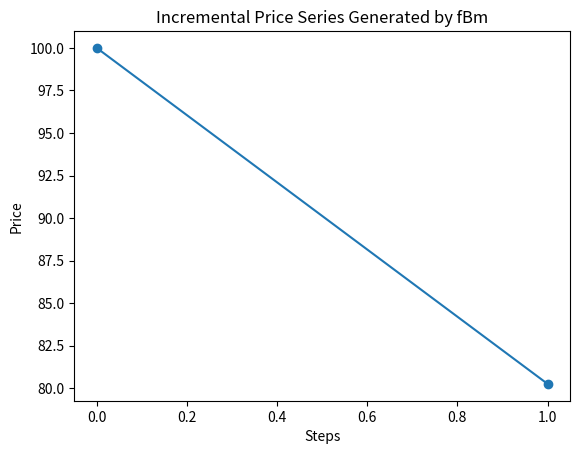

Recreate this plot in Python.
import numpy as np


def generate_fbm_increment(last_fbm, hurst, step, length=1):
    """
    Generate the next fractional Brownian motion increment.

    Parameters:
        last_fbm (float): Last fBm value.
        hurst (float): Hurst parameter (0 < H < 1).
        step (float): Time increment.
        length (float): Total time length (default: 1).

    Returns:
        float: New fBm value.
    """
    # Generate a standard normal random variable for the next step
    normal_increment = np.random.normal()

    # Compute the next fBm value based on the Hurst parameter
    delta_t = length / step
    increment = normal_increment * (delta_t**hurst)
    next_fbm = last_fbm + increment

    return next_fbm


def generate_price_increment(
    last_price, last_fbm, hurst, mean, std_dev, step, length=1
):
    """
    Generate the next price using fractional Brownian motion.

    Parameters:
        last_price (float): Last known price.
        last_fbm (float): Last known fractional Brownian motion value.
        hurst (float): Hurst parameter (0 < H < 1).
        mean (float): Mean drift for the price.
        std_dev (float): Standard deviation for shocks.
        step (int): Number of steps (time increments).
        length (float): Total time length.

    Returns:
        float, float: New price and the new fBm value.
    """
    # Generate the next fractional Brownian motion value
    next_fbm = generate_fbm_increment(last_fbm, hurst, step, length)

    # Compute the price increment using drift and fBm increments
    drift = mean
    shock = std_dev * (next_fbm - last_fbm)
    new_price = last_price * np.exp(drift + shock)

    return new_price, next_fbm


# Example usage
if __name__ == "__main__":
    initial_price = 100
    hurst = 0.9
    length = 1000
    steps = 1
    mean = 0.00
    std_dev = 0.0005

    # Initialize the first price and fBm value
    current_price = initial_price
    current_fbm = 0  # Start with fBm value 0

    # Generate prices incrementally
    prices = [current_price]
    for step in range(steps):
        current_price, current_fbm = generate_price_increment(
            current_price, current_fbm, hurst, mean, std_dev, steps, length
        )
        prices.append(current_price)

    # Print the first 10 generated prices
    print("Generated prices (first 10):", prices[:10])

    # Plot the results
    import matplotlib.pyplot as plt

    plt.plot(prices, marker="o")
    plt.title("Incremental Price Series Generated by fBm")
    plt.xlabel("Steps")
    plt.ylabel("Price")
    plt.show()
